pico-8 play session: no input (idle), after a click and taps of 🅾, ❎, 🅾+❎, 🅾 in the second before t = 0

[t = 1 s] idle ~1s (no d-pad/buttons)
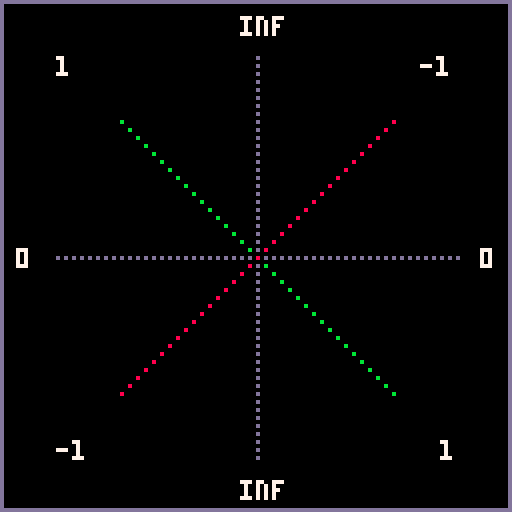

pico-8 cartridge
version 41
__lua__
function _init()
    cls(0)
end

function _draw()
    cls(0)
    
    -- draw the outer square
    rect(0,0,127,127,13)
    
    -- draw the center point
    pset(64,64,7)
    
    -- draw the dotted lines
    local straight_length=50
    local diagonal_length=35

    -- straight lines
    draw_dotted_line(64,64,
    64-straight_length,
    64,13) -- west
    
    draw_dotted_line(64,64,
    64+straight_length,
    64,13) -- east
    
    draw_dotted_line(64,64,64,
    64-straight_length,
    13) -- north
    
    draw_dotted_line(64,64,64,
    64+straight_length,
    13) -- south

    -- diagonal lines
    draw_dotted_line(64,64,
    64-diagonal_length,
    64-diagonal_length,11) --nw
    
    draw_dotted_line(64,64,
    64+diagonal_length,
    64+diagonal_length,11) --se
    
    draw_dotted_line(64,64,
    64+diagonal_length,
    64-diagonal_length,8) --ne
    
    draw_dotted_line(64,64,
    64-diagonal_length,
    64+diagonal_length,8) --sw
    
    -- draw the numbers and text
    print("0",4,62,7) --west
    print("0",120,62,7) --east
    print("inf",60,4,7) --north
    print("inf",60,120,7) --s
    print("1",14,14,7) --nw
    print("1",110,110,7) --se
    print("-1",105,14,7) --ne
    print("-1",14,110,7) --sw
end

function draw_dotted_line(
x1,y1,x2,y2,col)

    local dx=x2-x1
    local dy=y2-y1
    local steps=max(abs(dx),
    abs(dy))
    local xinc=dx/steps
    local yinc=dy/steps
    
    for i=0,steps,2 do
        pset(x1+xinc*i,y1+
        yinc*i,col)
    end
end
__gfx__
00000000000000000000000000000000000000000000000000000000000000000000000000000000000000000000000000000000000000000000000000000000
00000000000000000000000000000000000000000000000000000000000000000000000000000000000000000000000000000000000000000000000000000000
00700700000000000000000000000000000000000000000000000000000000000000000000000000000000000000000000000000000000000000000000000000
00077000000000000000000000000000000000000000000000000000000000000000000000000000000000000000000000000000000000000000000000000000
00077000000000000000000000000000000000000000000000000000000000000000000000000000000000000000000000000000000000000000000000000000
00700700000000000000000000000000000000000000000000000000000000000000000000000000000000000000000000000000000000000000000000000000
